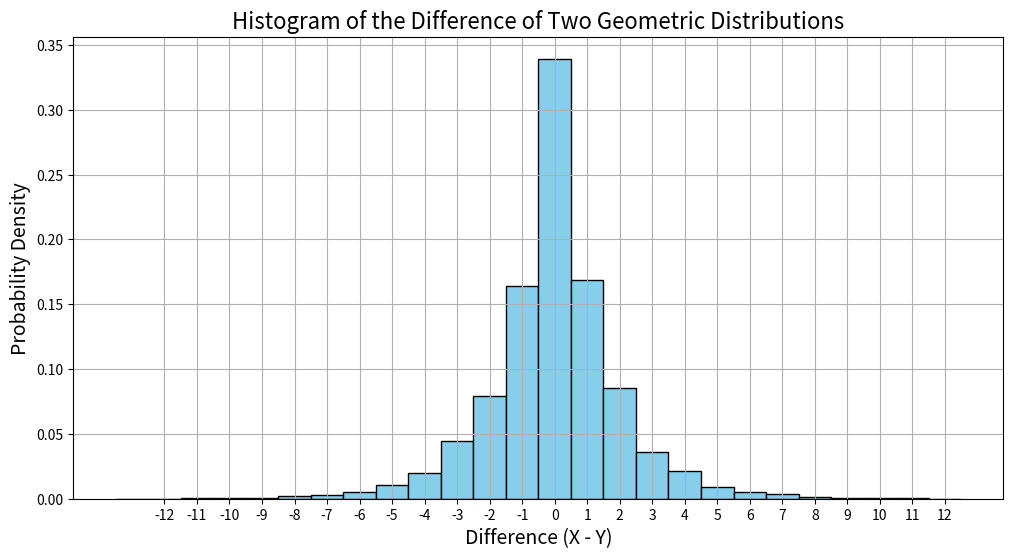

Python code for this plot:
import numpy as np
import matplotlib.pyplot as plt
from scipy.stats import geom

# Set the probability of success for the geometric distributions
p1 = 0.5  # Probability of success for the first geometric distribution
p2 = 0.5  # Probability of success for the second geometric distribution

# Number of samples to simulate
num_samples = 10000

# Simulate two independent geometric random variables
X = geom.rvs(p1, size=num_samples)
Y = geom.rvs(p2, size=num_samples)

# Compute the difference
D = X - Y

# Define the range for the histogram bins
min_D = np.min(D)
max_D = np.max(D)
bins = np.arange(min_D - 1, max_D + 2) - 0.5  # Offset bins by 0.5 for integer alignment

# Plot the histogram
plt.figure(figsize=(12, 6))
plt.hist(D, bins=bins, density=True, color='skyblue', edgecolor='black')

# Plot settings
plt.title('Histogram of the Difference of Two Geometric Distributions', fontsize=16)
plt.xlabel('Difference (X - Y)', fontsize=14)
plt.ylabel('Probability Density', fontsize=14)
plt.grid(True)
plt.xticks(range(int(min_D), int(max_D) + 1))
plt.show()
